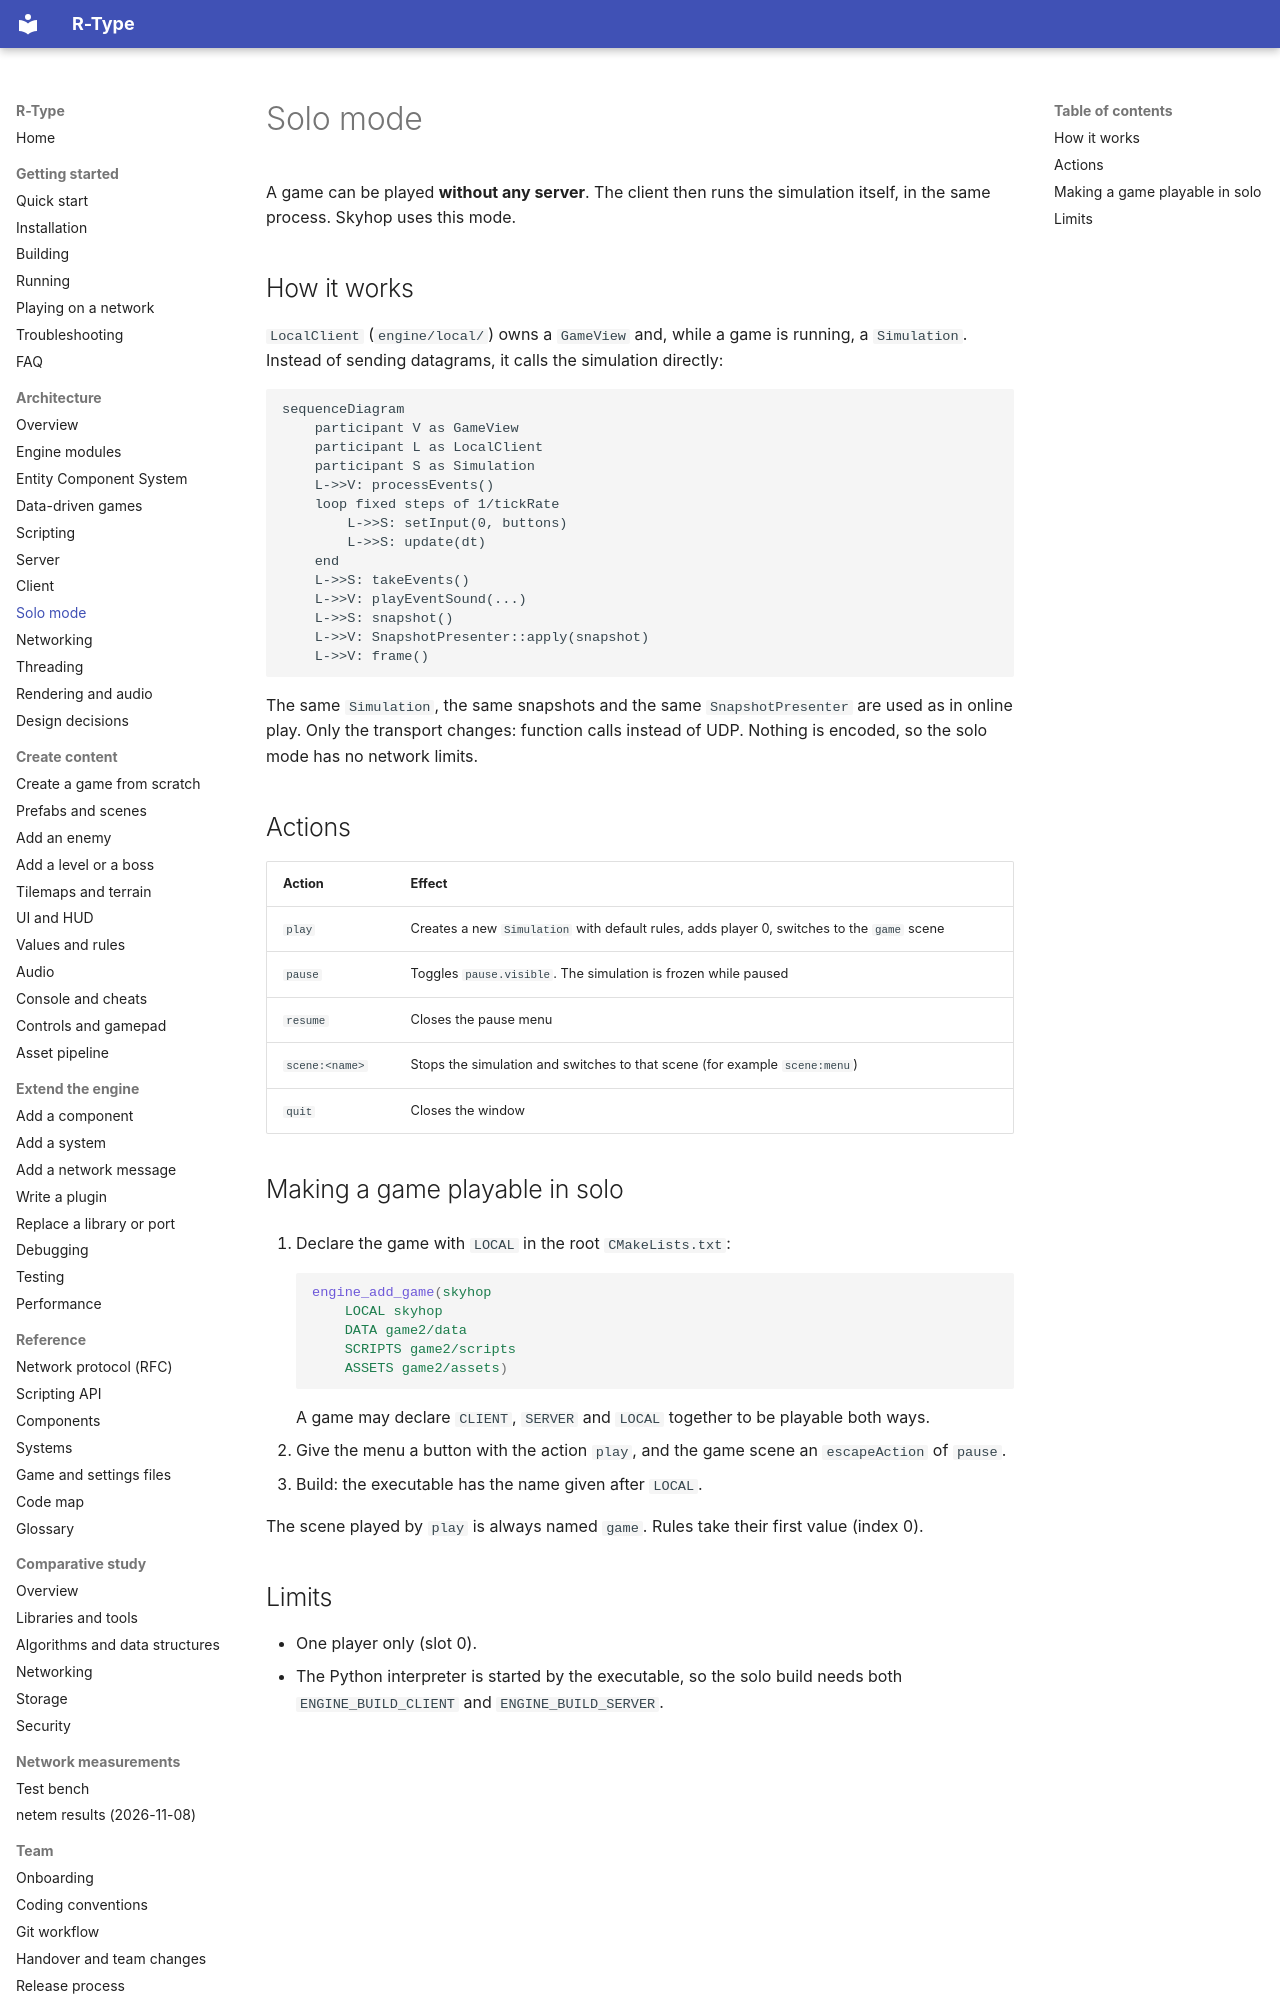

repository: NathanMuzay/RType · page: architecture/solo-mode/index.html · generator: mkdocs

# Solo mode

A game can be played **without any server**. The client then runs the simulation itself, in the same process.
Skyhop uses this mode.

## How it works

`LocalClient` (`engine/local/`) owns a `GameView` and, while a game is running, a `Simulation`. Instead of
sending datagrams, it calls the simulation directly:

```mermaid
sequenceDiagram
    participant V as GameView
    participant L as LocalClient
    participant S as Simulation
    L->>V: processEvents()
    loop fixed steps of 1/tickRate
        L->>S: setInput(0, buttons)
        L->>S: update(dt)
    end
    L->>S: takeEvents()
    L->>V: playEventSound(...)
    L->>S: snapshot()
    L->>V: SnapshotPresenter::apply(snapshot)
    L->>V: frame()
```

The same `Simulation`, the same snapshots and the same `SnapshotPresenter` are used as in online play. Only the
transport changes: function calls instead of UDP. Nothing is encoded, so the solo mode has no network limits.

## Actions

| Action | Effect |
|---|---|
| `play` | Creates a new `Simulation` with default rules, adds player 0, switches to the `game` scene |
| `pause` | Toggles `pause.visible`. The simulation is frozen while paused |
| `resume` | Closes the pause menu |
| `scene:<name>` | Stops the simulation and switches to that scene (for example `scene:menu`) |
| `quit` | Closes the window |

## Making a game playable in solo

1. Declare the game with `LOCAL` in the root `CMakeLists.txt`:

    ```cmake
    engine_add_game(skyhop
        LOCAL skyhop
        DATA game2/data
        SCRIPTS game2/scripts
        ASSETS game2/assets)
    ```

    A game may declare `CLIENT`, `SERVER` and `LOCAL` together to be playable both ways.

2. Give the menu a button with the action `play`, and the game scene an `escapeAction` of `pause`.
3. Build: the executable has the name given after `LOCAL`.

The scene played by `play` is always named `game`. Rules take their first value (index 0).
